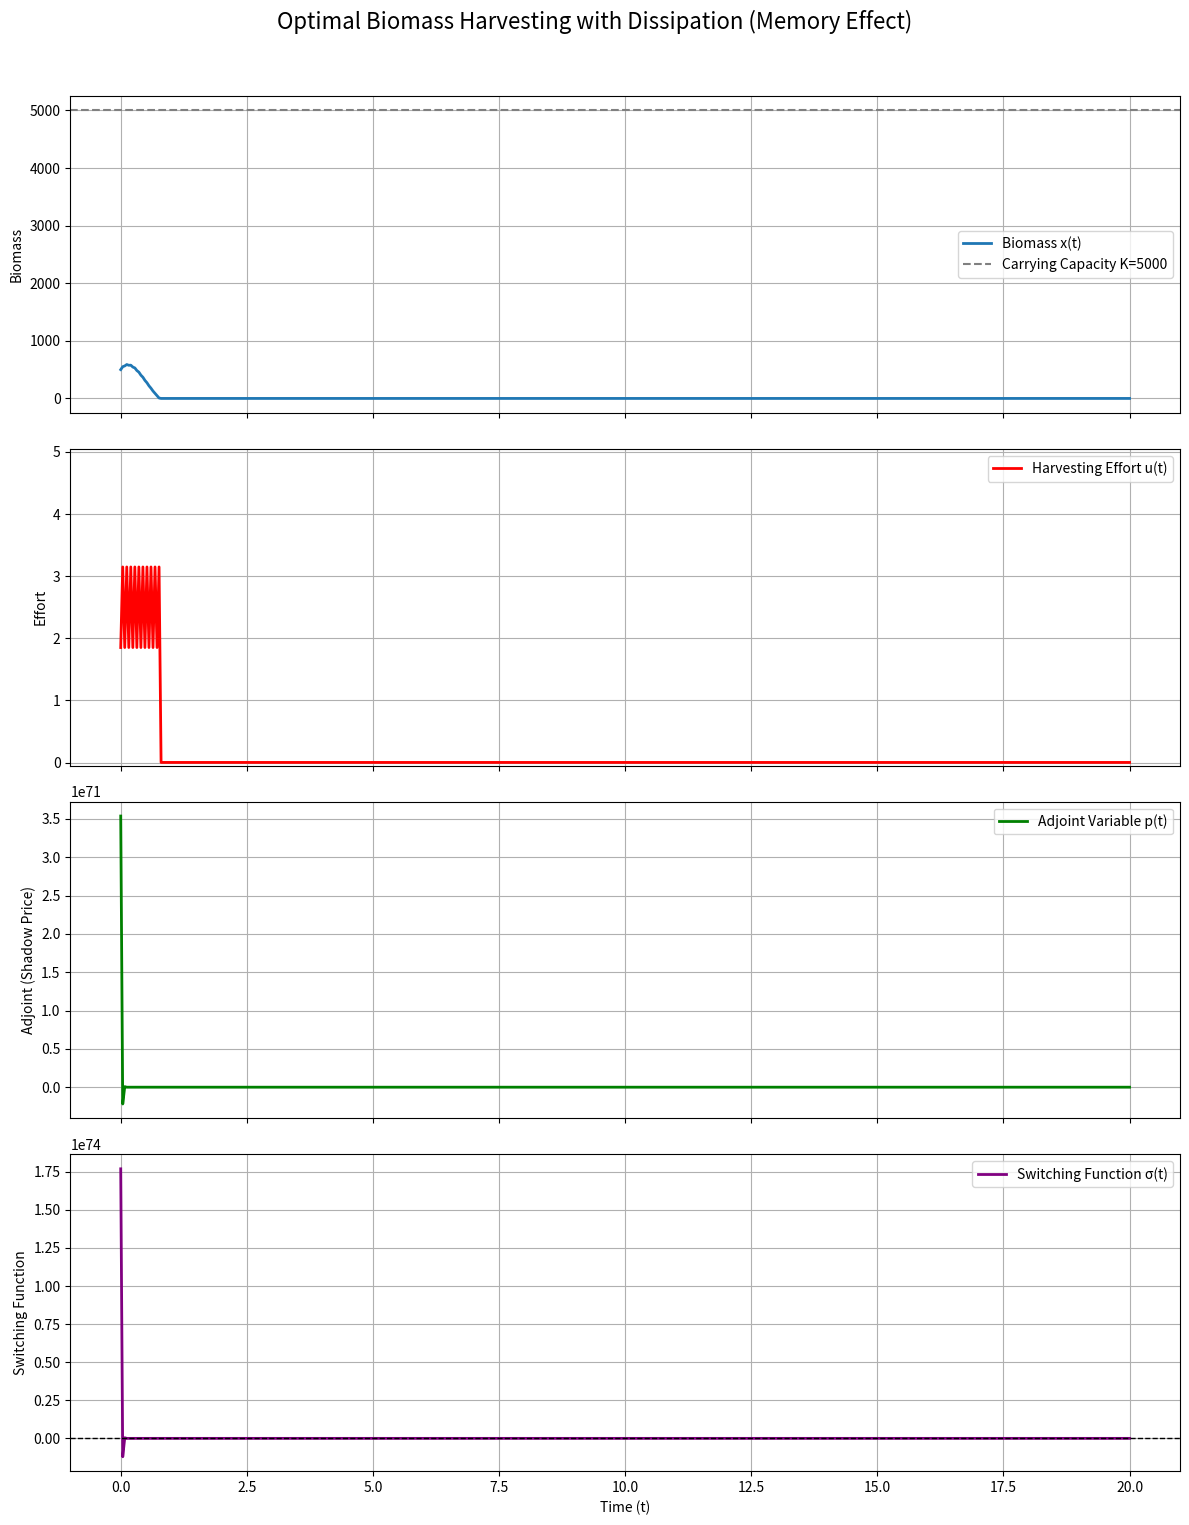

Write the Python code that produced this figure.
import numpy as np
import matplotlib.pyplot as plt

# ==============================================================================
# 1. Model Definition (based on the thesis)
# ==============================================================================

def F(x, params):
    """Logistic growth function: F(x) = rx(1 - x/K)"""
    return params['r'] * x * (1 - x / params['K'])

def r_func(t, params):
    """Dissipation function: r(t) = exp(-ρt)"""
    return np.exp(-params['rho'] * t)
    
def r_prime(t, params):
    """Derivative of dissipation function: r'(t) = -ρ*exp(-ρt)"""
    return -params['rho'] * np.exp(-params['rho'] * t)

def switching_function(p, x, t, params):
    """
    Switching function σ(t) from page 172.
    σ(t) = p(t)x(t) + (c - πx(t))e^(-δt)
    The control u(t) depends on the sign of σ(t).
    The thesis aims to *minimize* J, where J is negative profit.
    So we want to make J as small (large negative) as possible.
    J = ∫ (c - πx)u dt.
    To minimize this, if (c - πx) is negative, u should be E. If positive, u=0.
    The Hamiltonian term for u is [p(t)x(t) + (c - πx(t))e^(-δt)]*(-u).
    So, σ(t) = p(t)x(t) + (c - πx(t))e^(-δt).
    To minimize H, if σ(t) is positive, u=E. If σ(t) is negative, u=0.
    Let's stick to the conclusion on page 164:
    u(t) = E if σ(t) < 0
    u(t) = 0 if σ(t) > 0
    where σ is the function d'échange.
    σ(t) = p(t)x(t) + (c-πx(t))e^(-δt)
    """
    return p * x + (params['c'] - params['pi'] * x) * np.exp(-params['delta'] * t)

# ==============================================================================
# 2. Numerical Solver
# ==============================================================================

def solve_biomass_model(params, N=1000, max_iter=100, tol=1e-5, alpha=0.1):
    """
    Solves the integro-differential optimal control problem for biomass harvesting.

    Args:
        params (dict): Dictionary of model parameters.
        N (int): Number of time steps for discretization.
        max_iter (int): Maximum number of iterations for the solver.
        tol (float): Convergence tolerance.
        alpha (float): Step size for control update (for stability).

    Returns:
        dict: A dictionary containing the results (t, x, p, u, sigma).
    """
    T = params['T']
    dt = T / N
    t = np.linspace(0, T, N + 1)

    # --- Initialize arrays for state, adjoint, and control ---
    x = np.zeros(N + 1)
    p = np.zeros(N + 1)
    u = np.full(N + 1, params['E'] / 2)  # Initial guess for control

    x[0] = params['x0']

    print("Starting forward-backward sweep iterations...")
    for iteration in range(max_iter):
        u_old = u.copy()

        # --- (a) Forward Sweep: Solve for x(t) given u(t) ---
        # Equation: x'(t) = F(x(t)) - u(t)x(t) + ∫[0,t] r'(t-s)F(x(s))ds
        for i in range(N):
            # Numerical integration for the memory term (convolution)
            # using the trapezoidal rule
            integral_s = t[:i+1]
            integrand_x = r_prime(t[i] - integral_s, params) * F(x[:i+1], params)
            integral_val_x = np.trapz(integrand_x, integral_s) if i > 0 else 0

            # Euler forward step
            x_dot = F(x[i], params) - u[i] * x[i] + integral_val_x
            x[i+1] = x[i] + x_dot * dt
            # Ensure biomass is non-negative
            if x[i+1] < 0:
                x[i+1] = 0

        # --- (b) Backward Sweep: Solve for p(t) given x(t) and u(t) ---
        # Terminal condition p(T) = 0 is already set in initialization
        # Equation (3.1): -p'(t) = p(t){F'(x(t)) - u(t) + ∫[0,t]r'(t-s)F(x(s))ds} + πu(t)e^(-δt)
        # We rewrite as p'(t) = -p(t){...} - πu(t)e^(-δt)
        p[N] = 0 # Transversality condition (3.2)
        for i in range(N, 0, -1):
            # The integral term is the same as in the forward sweep
            integral_s = t[:i+1]
            integrand_p = r_prime(t[i] - integral_s, params) * F(x[:i+1], params)
            integral_val_p = np.trapz(integrand_p, integral_s) if i > 0 else 0

            # Euler backward step
            F_prime_x = params['r'] * (1 - 2 * x[i] / params['K'])
            p_dot = -p[i] * (F_prime_x - u[i] + integral_val_p) \
                    - params['pi'] * u[i] * np.exp(-params['delta'] * t[i])
            
            p[i-1] = p[i] - p_dot * dt

        # --- (c) Update Control u(t) using the switching function ---
        sigma = switching_function(p, x, t, params)
        
        # Determine the new control based on the sign of sigma
        u_new = np.zeros(N + 1)
        u_new[sigma < 0] = params['E'] # Harvest at max effort
        u_new[sigma > 0] = 0           # No harvesting

        # For stability, update the control using a convex combination
        u = alpha * u_new + (1 - alpha) * u_old

        # --- (d) Check for convergence ---
        change = np.sqrt(np.sum((u - u_old)**2)) / (N+1)
        print(f"Iteration {iteration + 1}/{max_iter}, Change in u: {change:.6f}")
        if change < tol:
            print(f"\nConvergence reached after {iteration + 1} iterations.")
            break
    
    if iteration == max_iter - 1:
        print("\nWarning: Maximum number of iterations reached without convergence.")

    # Final calculation of the switching function with the converged control
    sigma = switching_function(p, x, t, params)
    
    return {'t': t, 'x': x, 'p': p, 'u': u, 'sigma': sigma}


# ==============================================================================
# 3. Running the Simulation and Plotting Results
# ==============================================================================
if __name__ == '__main__':
    # --- Define Model Parameters ---
    # These parameters are chosen to create an interesting scenario.
    # The relationship between r, delta, and the costs/prices is crucial.
    model_params = {
        'x0': 500,      # Initial biomass
        'r': 5,      # Intrinsic growth rate
        'K': 5000,      # Carrying capacity
        'rho': 5,    # Dissipation rate (ρ from r(t)=exp(-ρt))
        'pi': 10,     # Price per unit of biomass (π)
        'c': 2,     # Cost per unit of effort
        'delta': 0.05,  # Discount rate (δ)
        'E': 5,      # Maximum harvesting effort
        'T': 20,       # Time horizon
    }

    # --- Solve the model ---
    results = solve_biomass_model(
        model_params, 
        N=500, 
        max_iter=150, 
        tol=1e-6,
        alpha=0.05 # Smaller alpha for better stability
    )

    # --- Plotting ---
    fig, axs = plt.subplots(4, 1, figsize=(12, 16), sharex=True)
    fig.suptitle('Optimal Biomass Harvesting with Dissipation (Memory Effect)', fontsize=16)

    # Plot 1: Biomass (State x(t))
    axs[0].plot(results['t'], results['x'], lw=2, label='Biomass x(t)')
    axs[0].axhline(model_params['K'], color='gray', linestyle='--', label=f'Carrying Capacity K={model_params["K"]}')
    axs[0].set_ylabel('Biomass')
    axs[0].legend()
    axs[0].grid(True)
    
    # Plot 2: Harvesting Effort (Control u(t))
    axs[1].plot(results['t'], results['u'], lw=2, color='red', label='Harvesting Effort u(t)')
    axs[1].set_ylim(-0.05, model_params['E'] + 0.05)
    axs[1].set_ylabel('Effort')
    axs[1].legend()
    axs[1].grid(True)

    # Plot 3: Adjoint Variable (p(t))
    axs[2].plot(results['t'], results['p'], lw=2, color='green', label='Adjoint Variable p(t)')
    axs[2].set_ylabel('Adjoint (Shadow Price)')
    axs[2].legend()
    axs[2].grid(True)

    # Plot 4: Switching Function (σ(t))
    axs[3].plot(results['t'], results['sigma'], lw=2, color='purple', label='Switching Function σ(t)')
    axs[3].axhline(0, color='black', linestyle='--', lw=1)
    axs[3].set_ylabel('Switching Function')
    axs[3].set_xlabel('Time (t)')
    axs[3].legend()
    axs[3].grid(True)

    plt.tight_layout(rect=[0, 0.03, 1, 0.96])
    plt.show()